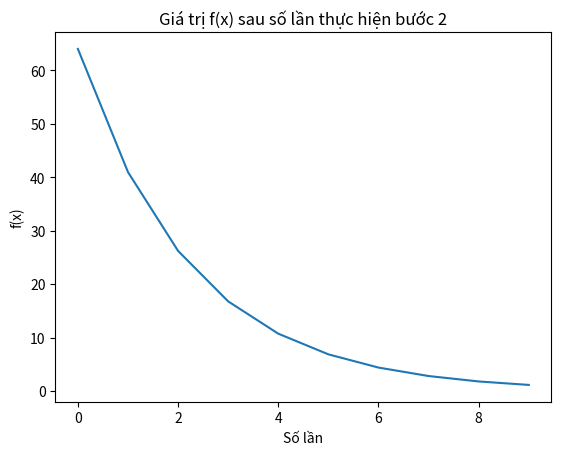

Write the Python code that produced this figure.
import numpy as np
import matplotlib.pyplot as plt

# TÌM MIN CỦA Y=X^2 BẰNG GRADIENT DESCENT

x = 10
y = []

for i in range(10):
    x = x - 0.1 * 2 * x # 8.0 6.4 5.12 4.096 3.2768 2.62144 2.0971520000000003 1.6777216000000004 1.3421772800000003 1.0737418240000003
    y.append(x**2) # mũ 2 
    # [64.0, 40.96000000000001, 26.2144, 16.777216, 10.73741824, 6.871947673600001, 4.398046511104002, 2.8147497671065613, 1.801439850948199, 1.1529215046068475]

plt.plot(y)
plt.xlabel('Số lần')
plt.ylabel('f(x)')
plt.title('Giá trị f(x) sau số lần thực hiện bước 2')
plt.show()